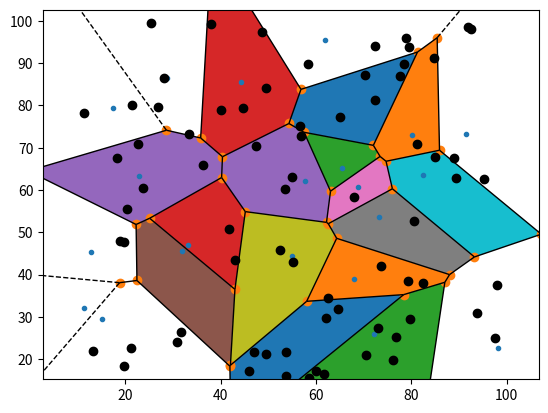

The matplotlib source for this figure:
from random import *
import heapq
import numpy as np


#random
M = randint(15, 25)
restro = np.random.uniform(10,100, size=(M, 2))
N = randint(50, 100)
friends_location = np.random.uniform(10, 100, size=(N, 2))


total = []
index = []
for i in range(len(restro)):
  distance = np.sum((friends_location - restro[i])**2, axis=1)
  # print(distance)
  # print(sum(distance),i+1)
  total.append(sum(distance))
  index.append(i+1)
 

# print(total)
# print(index)
second_small = heapq.nsmallest(2,total)
# print(second_small)
for i in range(len(total)):
  if total[i] == second_small[1]:
    print("My Required Index: ",index[i]) 


# For checking from voronoi

from random import *
import random
import matplotlib.pyplot as plt
from scipy.spatial import Voronoi, voronoi_plot_2d
import numpy as np
vor = Voronoi(restro,qhull_options='Qbb Qc Qx')
voronoi_plot_2d(vor,show_vertices = True)

#for plotting my friends location 
x, y = friends_location.T
plt.plot(x,y, 'ko')



for region in vor.regions:
    if not -1 in region:
        polygon = [vor.vertices[i] for i in region]
        plt.fill(*zip(*polygon))



for i,a in enumerate(restro):
   print("restro point",a,"-->",i+1)




assosiated = [] 
for i, reg in enumerate(vor.regions):
  print('Region:', i)
  print('Indices of vertices of Voronoi region:', reg)
  b = np.where(vor.point_region == i)[0][0]
  print('Associated point index refer to input points:',b+1)
  assosiated.append(b+1)
print(assosiated)


